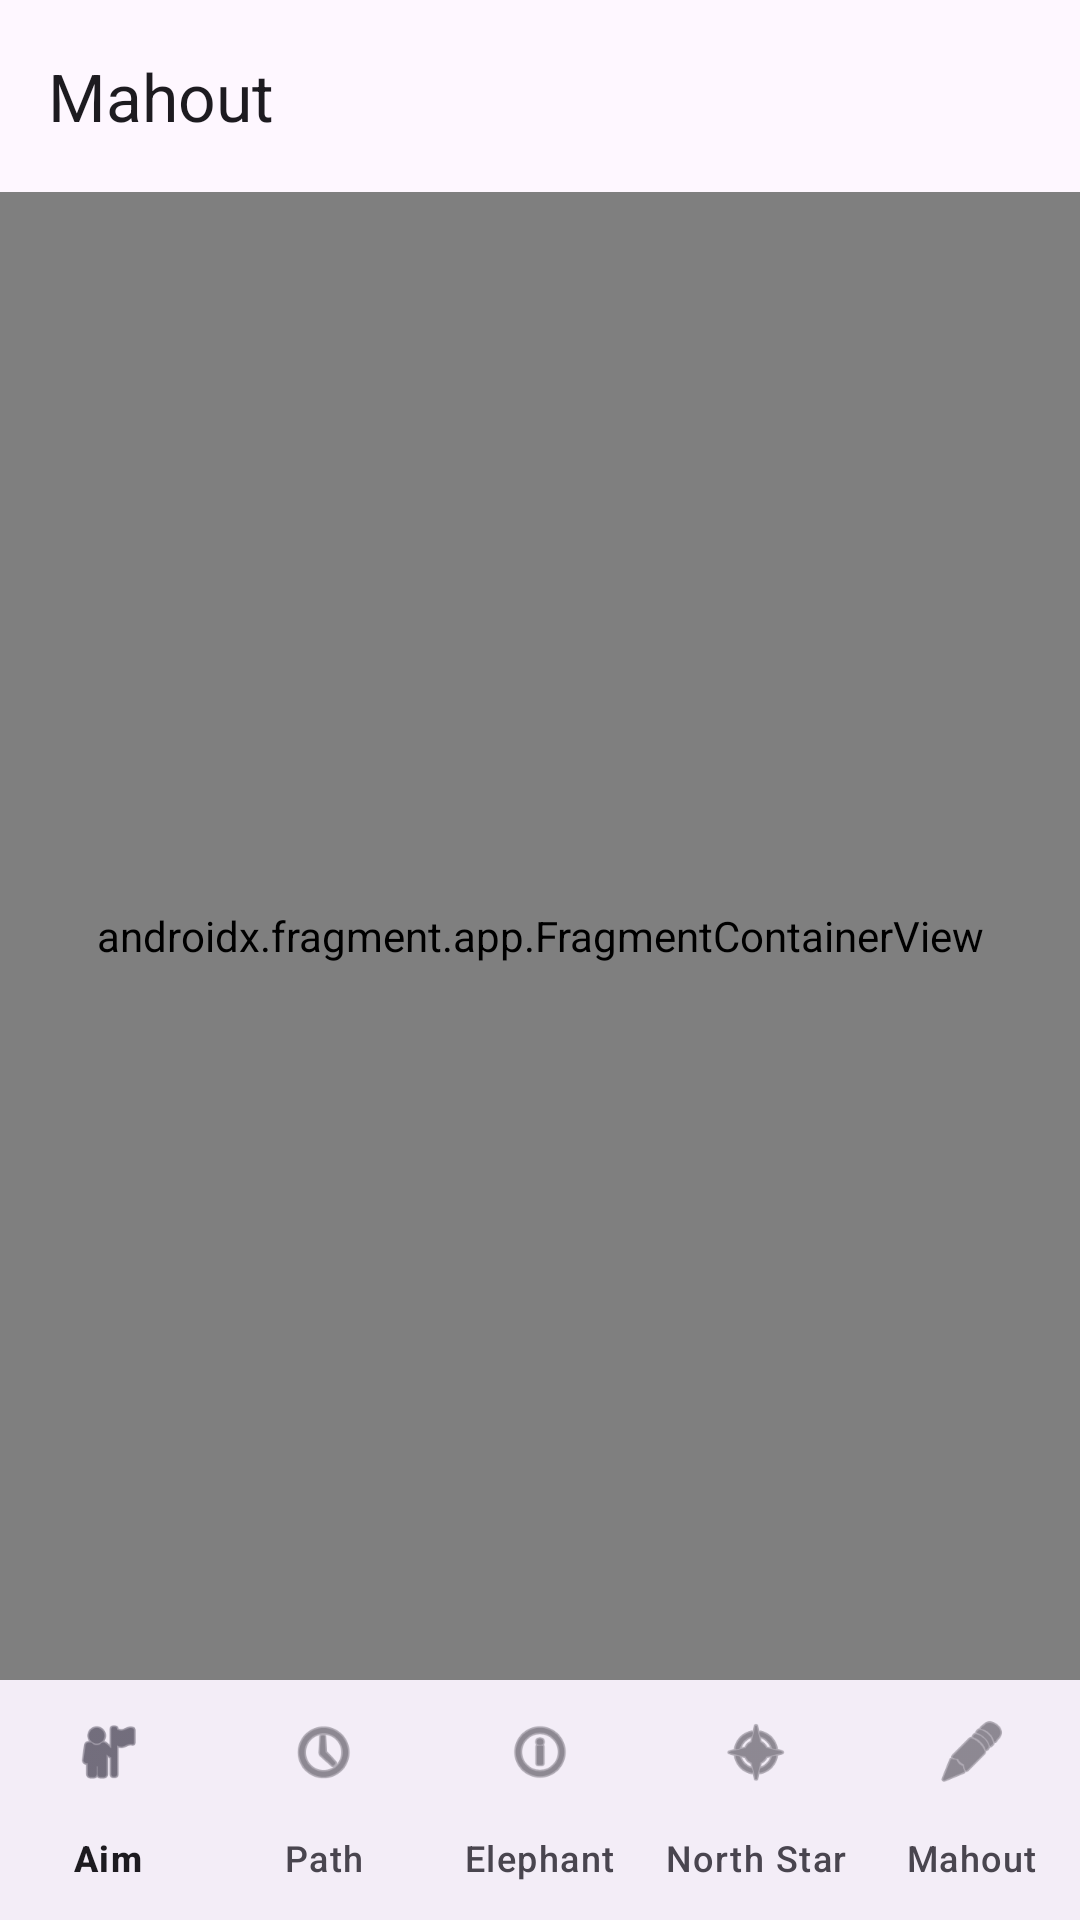

Here is an Android app screen rendered from its layout file. Give the layout XML and the strings, colors and styles it references.
<!-- AndroidManifest.xml: application theme Theme.Mahout -->
<!-- res/layout/activity_main.xml -->
<?xml version="1.0" encoding="utf-8"?>
<androidx.constraintlayout.widget.ConstraintLayout
    xmlns:android="http://schemas.android.com/apk/res/android"
    xmlns:app="http://schemas.android.com/apk/res-auto"
    android:id="@+id/root"
    android:layout_width="match_parent"
    android:layout_height="match_parent">

    
    <com.google.android.material.appbar.MaterialToolbar
        android:id="@+id/topAppBar"
        android:layout_width="0dp"
        android:layout_height="wrap_content"
        app:title="@string/app_name"
        app:layout_constraintTop_toTopOf="parent"
        app:layout_constraintStart_toStartOf="parent"
        app:layout_constraintEnd_toEndOf="parent" />

    
    <androidx.fragment.app.FragmentContainerView
        android:id="@+id/navHostFragment"
        android:name="androidx.navigation.fragment.NavHostFragment"
        android:layout_width="0dp"
        android:layout_height="0dp"
        app:defaultNavHost="true"
        app:navGraph="@navigation/nav_graph"
        app:layout_constraintTop_toBottomOf="@id/topAppBar"
        app:layout_constraintBottom_toTopOf="@id/bottomNav"
        app:layout_constraintStart_toStartOf="parent"
        app:layout_constraintEnd_toEndOf="parent" />

    
    <com.google.android.material.bottomnavigation.BottomNavigationView
        android:id="@+id/bottomNav"
        android:layout_width="0dp"
        android:layout_height="wrap_content"
        app:menu="@menu/menu_bottom_nav"
        app:labelVisibilityMode="labeled"
        app:layout_constraintBottom_toBottomOf="parent"
        app:layout_constraintStart_toStartOf="parent"
        app:layout_constraintEnd_toEndOf="parent" />

</androidx.constraintlayout.widget.ConstraintLayout>
<!-- resources referenced by this layout -->
<resources>
  <string name="app_name">Mahout</string>
  <style name="Theme.Mahout" parent="Base.Theme.Mahout" />
  <style name="Base.Theme.Mahout" parent="Theme.Material3.DayNight.NoActionBar">
          
          
      </style>
</resources>
